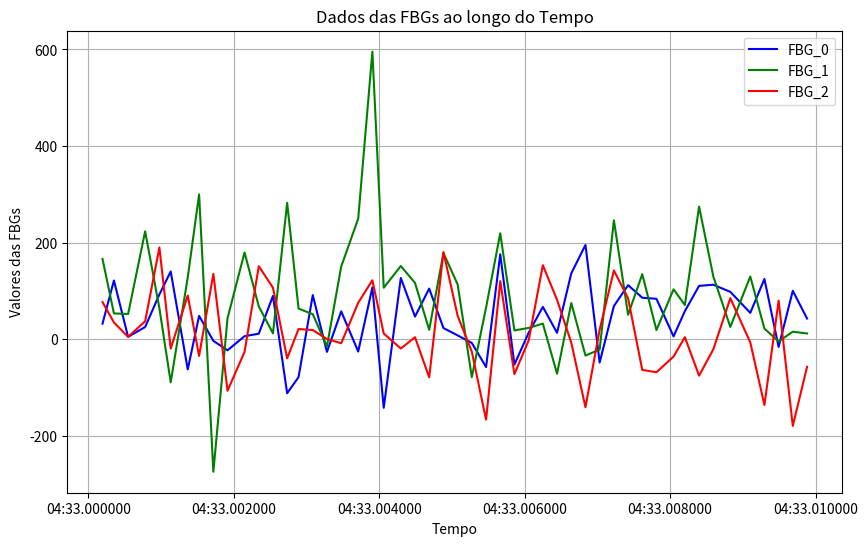

Source code (Python):
import pandas as pd
import matplotlib.pyplot as plt

# Dados fornecidos
data = {
    'Time': [pd.Timestamp('2024-07-09 16:04:33.000195'), pd.Timestamp('2024-07-09 16:04:33.000352'), pd.Timestamp('2024-07-09 16:04:33.000547'), pd.Timestamp('2024-07-09 16:04:33.000781'), pd.Timestamp('2024-07-09 16:04:33.000977'), pd.Timestamp('2024-07-09 16:04:33.001133'), pd.Timestamp('2024-07-09 16:04:33.001367'), pd.Timestamp('2024-07-09 16:04:33.001523'), pd.Timestamp('2024-07-09 16:04:33.001719'), pd.Timestamp('2024-07-09 16:04:33.001914'), pd.Timestamp('2024-07-09 16:04:33.002148'), pd.Timestamp('2024-07-09 16:04:33.002344'), pd.Timestamp('2024-07-09 16:04:33.002539'), pd.Timestamp('2024-07-09 16:04:33.002734'), pd.Timestamp('2024-07-09 16:04:33.002891'), pd.Timestamp('2024-07-09 16:04:33.003086'), pd.Timestamp('2024-07-09 16:04:33.003281'), pd.Timestamp('2024-07-09 16:04:33.003477'), pd.Timestamp('2024-07-09 16:04:33.003711'), pd.Timestamp('2024-07-09 16:04:33.003906'), pd.Timestamp('2024-07-09 16:04:33.004062'), pd.Timestamp('2024-07-09 16:04:33.004297'), pd.Timestamp('2024-07-09 16:04:33.004492'), pd.Timestamp('2024-07-09 16:04:33.004687'), pd.Timestamp('2024-07-09 16:04:33.004883'), pd.Timestamp('2024-07-09 16:04:33.005078'), pd.Timestamp('2024-07-09 16:04:33.005273'), pd.Timestamp('2024-07-09 16:04:33.005469'), pd.Timestamp('2024-07-09 16:04:33.005664'), pd.Timestamp('2024-07-09 16:04:33.005859'), pd.Timestamp('2024-07-09 16:04:33.006055'), pd.Timestamp('2024-07-09 16:04:33.006250'), pd.Timestamp('2024-07-09 16:04:33.006445'), pd.Timestamp('2024-07-09 16:04:33.006641'), pd.Timestamp('2024-07-09 16:04:33.006836'), pd.Timestamp('2024-07-09 16:04:33.007031'), pd.Timestamp('2024-07-09 16:04:33.007227'), pd.Timestamp('2024-07-09 16:04:33.007422'), pd.Timestamp('2024-07-09 16:04:33.007617'), pd.Timestamp('2024-07-09 16:04:33.007812'), pd.Timestamp('2024-07-09 16:04:33.008047'), pd.Timestamp('2024-07-09 16:04:33.008203'), pd.Timestamp('2024-07-09 16:04:33.008398'), pd.Timestamp('2024-07-09 16:04:33.008594'), pd.Timestamp('2024-07-09 16:04:33.008828'), pd.Timestamp('2024-07-09 16:04:33.009102'), pd.Timestamp('2024-07-09 16:04:33.009297'), pd.Timestamp('2024-07-09 16:04:33.009492'), pd.Timestamp('2024-07-09 16:04:33.009687'), pd.Timestamp('2024-07-09 16:04:33.009883')],
    'SystemTemperature(°C)': [52.56, 52.56, 52.56, 52.56, 52.56, 52.56, 52.56, 52.56, 52.56, 52.56, 52.56, 52.56, 52.55, 52.55, 52.55, 52.56, 52.56, 52.56, 52.56, 52.56, 52.56, 52.56, 52.56, 52.56, 52.56, 52.56, 52.56, 52.56, 52.56, 52.56, 52.56, 52.55, 52.55, 52.55, 52.55, 52.55, 52.55, 52.55, 52.55, 52.56, 52.56, 52.56, 52.56, 52.55, 52.55, 52.55, 52.55, 52.55, 52.56, 52.56],
    'FBG_0': [32.2179, 121.5729, 4.9278, 25.3663, 92.7354, 140.2387, -62.4807, 48.3425, -3.3509, -22.9301, 6.2583, 11.5013, 89.6719, -111.7976, -78.3412, 91.3791, -26.1807, 57.6756, -25.4556, 107.2256, -141.9534, 126.7928, 46.8594, 104.8878, 23.1493, 7.9266, -7.702, -57.5334, 175.926, -52.4283, 13.5395, 66.9812, 13.3312, 136.3213, 195.2217, -48.2725, 68.8058, 111.9235, 85.872, 83.6927, 5.9136, 58.2093, 110.4798, 112.8593, 98.0286, 54.5887, 124.6668, -15.9496, 100.2707, 42.8072],
    'FBG_1': [166.1034, 53.4398, 52.2539, 223.3024, 64.2362, -89.229, 127.9489, 299.8327, -274.2702, 43.4686, 179.5988, 68.0306, 12.2157, 282.3937, 63.3828, 51.8603, -14.9627, 150.3544, 249.6077, 595.1861, 106.6321, 151.6191, 116.5717, 19.5182, 178.277, 113.66, -78.4752, 65.4967, 219.2845, 18.2116, 23.4499, 32.4008, -71.3309, 74.8815, -33.7907, -21.3646, 246.2211, 50.6151, 134.7341, 18.9267, 103.2757, 70.8339, 274.6275, 129.9299, 25.4978, 129.7687, 21.9793, -4.5736, 15.5928, 11.9351],
    'FBG_2': [76.9273, 34.7744, 4.8839, 37.1892, 189.9373, -19.2979, 90.6116, -34.6393, 135.2127, -106.6444, -26.3817, 151.1347, 106.5274, -39.5154, 21.1926, 19.0042, 0.428, -8.3525, 75.4258, 122.0843, 11.8438, -19.2577, 4.1499, -78.8584, 180.4902, 48.591, -25.7332, -166.4876, 120.3286, -72.2193, -2.3892, 153.2466, 81.703, -7.0206, -140.8927, 19.8381, 142.3556, 84.9228, -63.504, -68.4318, -35.8565, 4.236, -75.4115, -20.9117, 84.9645, -6.6478, -136.1865, 79.8947, -179.491, -57.0707]
}

# Cria o DataFrame
df = pd.DataFrame(data, columns=['Time', 'SystemTemperature(°C)', 'FBG_0', 'FBG_1', 'FBG_2'])

# Configurações do gráfico
plt.figure(figsize=(10, 6))

# Plotagem dos dados
plt.plot(df['Time'], df['FBG_0'], label='FBG_0', color='blue')
plt.plot(df['Time'], df['FBG_1'], label='FBG_1', color='green')
plt.plot(df['Time'], df['FBG_2'], label='FBG_2', color='red')

# Adiciona título e rótulos aos eixos
plt.title('Dados das FBGs ao longo do Tempo')
plt.xlabel('Tempo')
plt.ylabel('Valores das FBGs')

# Adiciona uma grade ao gráfico
plt.grid(True)

# Adiciona a legenda
plt.legend()

# Exibe o gráfico
plt.show()